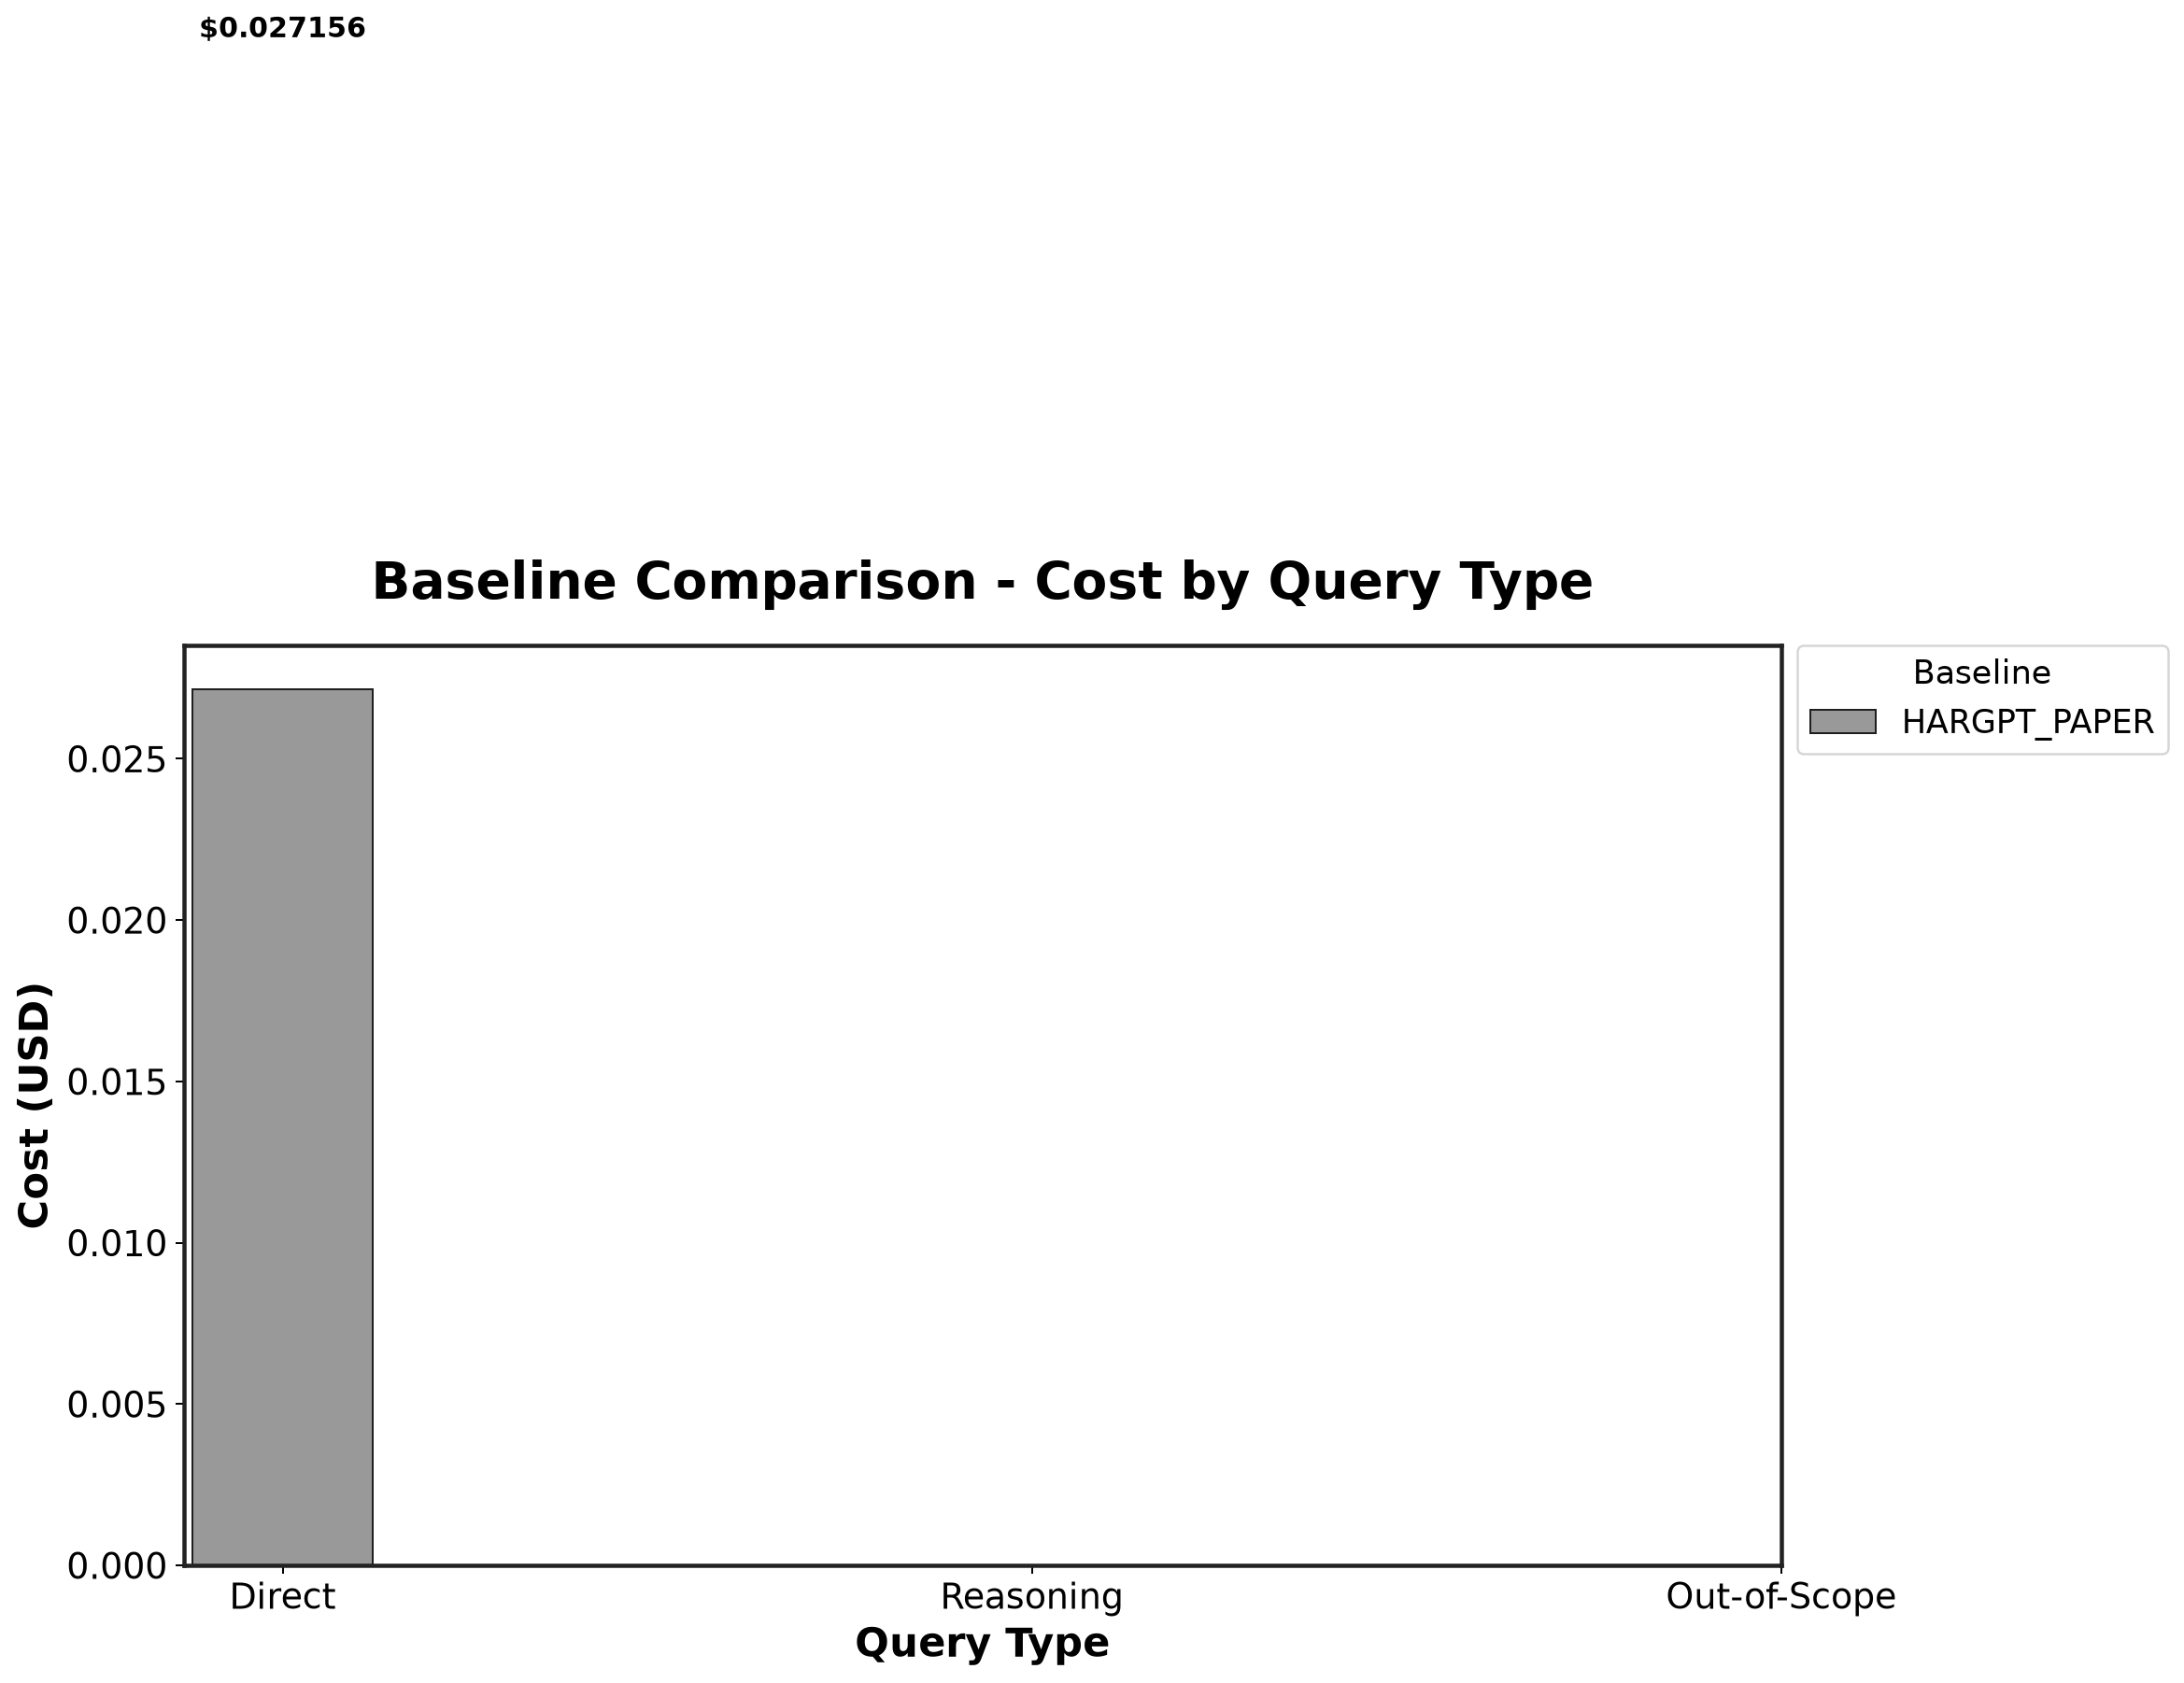

The table this chart was drawn from, first rows:
Baseline, Direct, Reasoning, Out-of-Scope
HARGPT_PAPER, 0.02716, , 
